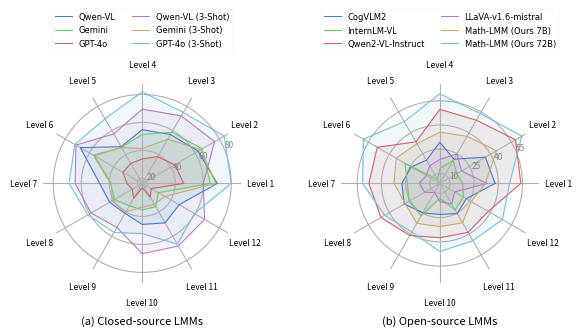

Recreate this plot in Python.
# -*- coding: utf-8 -*-

import numpy as np
import matplotlib.pyplot as plt
from matplotlib.font_manager import FontProperties

# print(plt.style.available)

plt.style.use('seaborn-v0_8-muted')

plt.rcParams['font.serif']=['Times New Roman']


font = FontProperties(size=6)

colors = plt.rcParams['axes.prop_cycle'].by_key()['color']


# 使用matplotlib作图
fig = plt.figure()
fig.set_facecolor('#FFFFFF')
fig.subplots_adjust(wspace=0.5, hspace=0.20, top=0.85, bottom=0.05)

#图1

algs=['Qwen-VL','Gemini','GPT-4o','Qwen-VL (3-Shot)','Gemini (3-Shot)','GPT-4o (3-Shot)']

stats_ls = [
    [70.00  , 62.50  , 56.73  , 54.80  , 46.71  , 67.57  , 46.83  , 43.33  , 41.08  , 45.7  , 48.96  , 46.85],
    [65.00  , 65.91  , 58.65  , 51.41  , 46.05  , 56.76  , 39.02  , 39.33  , 34.85  , 35.40  , 35.52  , 29.72],
    [46.00  , 43.18  , 38.46  , 33.90  , 32.89  , 32.43  , 27.32  , 24.67  , 28.63  , 19.59  , 27.76  , 23.78],
    [60.00  , 76.14  , 72.12  , 69.49  , 57.24  , 71.17  , 64.39  , 58.67  , 52.70  , 66.67  , 68.06  , 67.83],
    [69.00  , 64.77  , 52.88  , 41.24  , 46.05  , 55.86  , 38.54  , 41.33  , 39.83  , 33.33  , 33.73  , 34.97],
    [80.00  , 84.09  , 75.00  , 81.92  , 69.74 , 72.07  , 68.78  , 61.33  , 56.85  , 52.23  , 66.57  , 59.44]]

labels=['Level 1','Level 2','Level 3','Level 4','Level 5','Level 6','Level 7','Level 8','Level 9','Level 10','Level 11','Level 12']

angles = np.linspace(0, 2 * np.pi, len(labels), endpoint=False)

ax = fig.add_subplot(121, polar=True)

lines = []
for i,stats in enumerate(stats_ls):

    stats = np.concatenate((stats, [stats[0]]))
    
    line, = ax.plot(np.concatenate((angles, [angles[0]])), stats, linewidth=0.75,color=colors[i],label=algs[i])#'o-', 
    lines.append(line)
    ax.fill(np.concatenate((angles, [angles[0]])), stats, alpha=0.1, color=colors[i])
    ax.set_rgrids([20,40,60,80],font=FontProperties(size=6),color='grey')
    # ax.set_ylim(min-5, max+5)

# ax.set_thetagrids(angles * 180 / np.pi, labels, fontproperties=font,fontname='Times New Roman')
ax.set_thetagrids(angles * 180 / np.pi, labels, fontproperties=font)

ax.spines['polar'].set_visible(False)

# ax.set_title("(a) Closed-source LMMs",fontsize=8,loc="center",y=-0.25,fontname='Times New Roman')
ax.set_title("(a) Closed-source LMMs",fontsize=8,loc="center",y=-0.25)

ax.legend(handles=lines, loc='upper center', ncol=2, bbox_to_anchor=(0.5, 1.4), fancybox=True, shadow=False, frameon=True, prop=FontProperties(size=6, family='Times New Roman'), framealpha=0.1)



#图2

algs=['CogVLM2','InternLM-VL','Qwen2-VL-Instruct','LLaVA-v1.6-mistral','Math-LMM (Ours 7B)','Math-LMM (Ours 72B)']

stats_ls = [
    [38.0  , 36.36  , 21.15  , 29.38  , 20.39  , 24.32  , 27.32  , 29.33  , 24.9  , 23.02  , 25.37  , 22.73],
    [18.0  , 15.91  , 20.19  , 12.99  , 6.58  , 28.83  , 23.90  , 26.0  , 26.97  , 13.06  , 22.69  , 20.63],
    [54.00 , 57.95 , 49.04  , 49.72, 33.55  , 48.65  , 47.80 , 46.00  ,41.08  , 37.46 ,38.81 , 38.46],
    [33.00 , 19.32 , 25.00 , 18.64 , 16.45 , 13.51 , 16.59 , 14.67 , 10.37, 15.12, 18.51, 14.34],
    [32.00 , 44.32 , 37.50 , 35.59 , 32.24 , 35.14 , 32.20 , 28.67 , 32.37 , 30.58 , 31.94 , 26.22],
    [47.00 , 62.50 , 53.85 , 59.32 , 48.03 , 58.56 , 51.71 , 43.33 , 38.59 , 46.05 , 44.78 , 48.60]
    ]


labels=['Level 1','Level 2','Level 3','Level 4','Level 5','Level 6','Level 7','Level 8','Level 9','Level 10','Level 11','Level 12']

angles = np.linspace(0, 2 * np.pi, len(labels), endpoint=False)

ax = fig.add_subplot(122, polar=True)

lines = []
for i,stats in enumerate(stats_ls):

    stats = np.concatenate((stats, [stats[0]]))    
    line, = ax.plot(np.concatenate((angles, [angles[0]])), stats, linewidth=0.75,color=colors[i],label=algs[i])
    lines.append(line)
    ax.fill(np.concatenate((angles, [angles[0]])), stats, alpha=0.1, color=colors[i])
    ax.set_rgrids([10,25,40,55],font=FontProperties(size=6),color='grey')

# ax.set_thetagrids(angles * 180 / np.pi, labels, fontproperties=font,fontname='Times New Roman')
ax.set_thetagrids(angles * 180 / np.pi, labels, fontproperties=font)

ax.spines['polar'].set_visible(False)

# ax.set_title("(b) Open-source LMMs",fontsize=8,loc="center",y=-0.25,fontname='Times New Roman')
ax.set_title("(b) Open-source LMMs",fontsize=8,loc="center",y=-0.25)

ax.legend(handles=lines, loc='upper center', ncol=2, bbox_to_anchor=(0.5, 1.4), fancybox=True, shadow=False, frameon=True, prop=FontProperties(size=6, family='Times New Roman'), framealpha=0.1)


plt.savefig('radar_all_level.pdf',format='pdf',dpi=500, bbox_inches='tight', pad_inches = +0.1)

plt.show()
